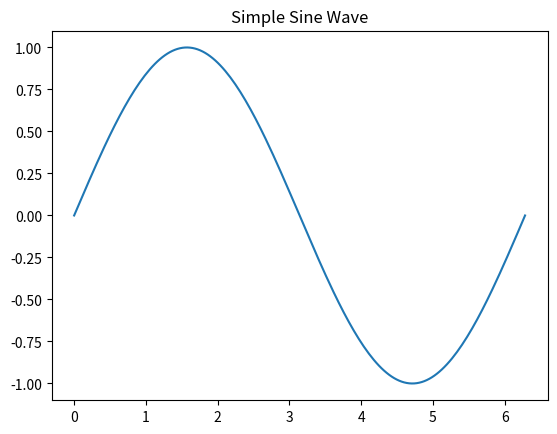

This chart was generated by the following Python code:
import matplotlib.pyplot as plt
import numpy as np

# Create a range of numbers from 0 to 2 * Pi (100 steps)
x = np.linspace(0, 2 * np.pi, 180)

# Calculate the sine of these numbers
y = np.sin(x)

# Plot the sine wave
plt.plot(x, y)

# Add a title
plt.title('Simple Sine Wave')

# Display the plot
plt.show()